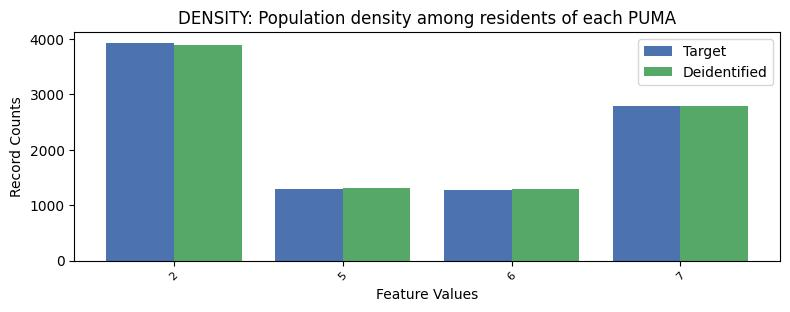

Values plotted in this chart, from the file beside it:
, DENSITY, count_target, count_deidentified
0, 2, 3927, 3887
1, 7, 2782, 2795
2, 5, 1290, 1310
3, 6, 1277, 1284
